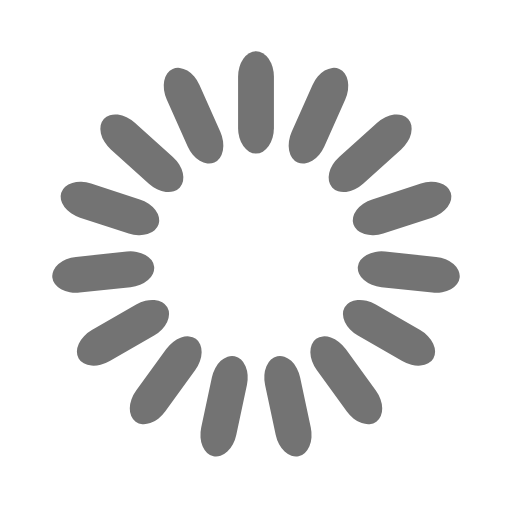
t = 0.00 s
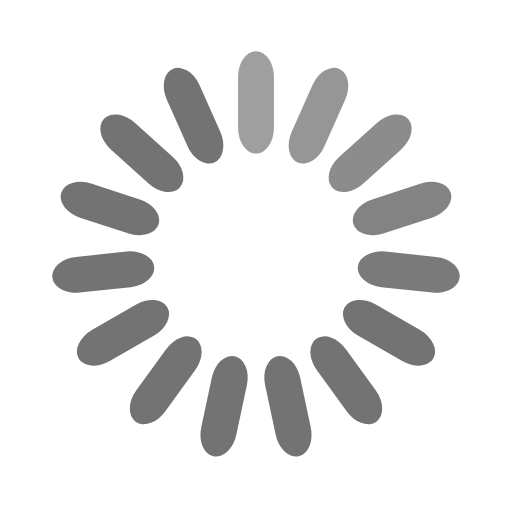
t = 0.32 s
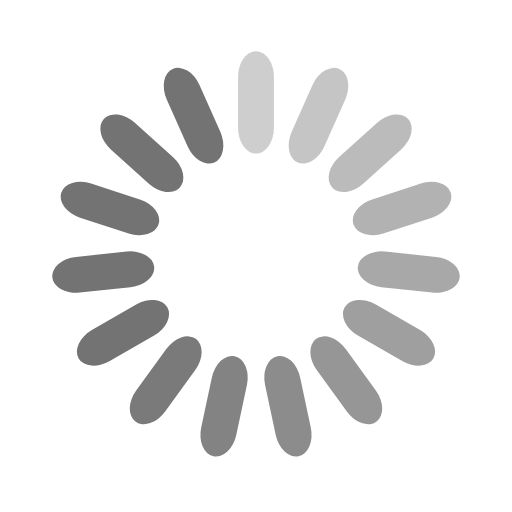
t = 0.65 s
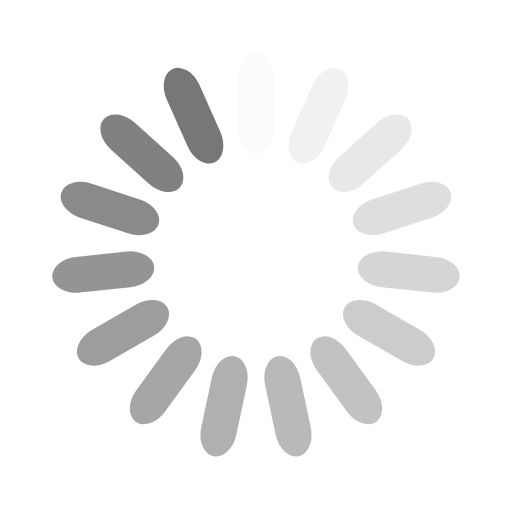
t = 0.97 s
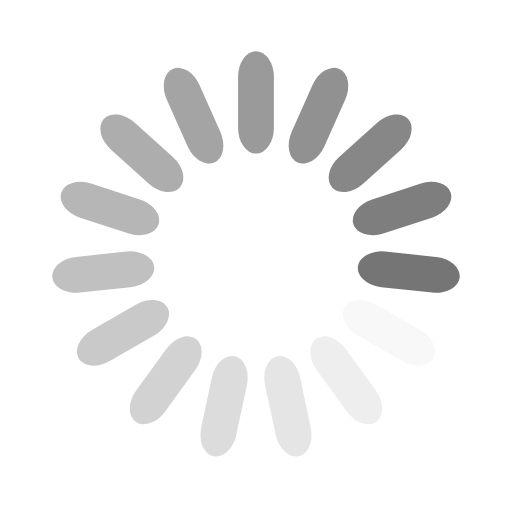
t = 1.28 s
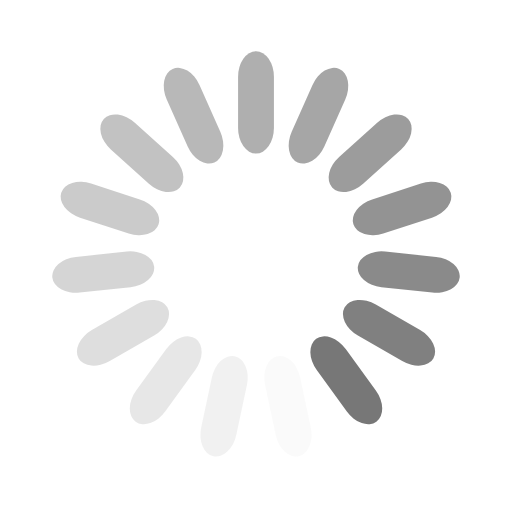
t = 1.43 s

The animated SVG that drew these frames (rendered in a browser with its animation timeline set to each time). Animation: 15 SMIL elements (animate=15); one cycle of 1.93 s, repeats indefinitely.

<svg xmlns="http://www.w3.org/2000/svg" viewBox="0 0 100 100" preserveAspectRatio="xMidYMid" class="uil-default">
    <rect x="0" y="0" width="100" height="100" fill="none" class="bk"/>
    <rect x="46.5" y="40" width="7" height="20" rx="5" ry="5" fill="#737373" transform="rotate(0 50 50) translate(0 -30)">
        <animate attributeName="opacity" from="1" to="0" dur="1s" begin="0s" repeatCount="indefinite"/>
    </rect>
    <rect x="46.5" y="40" width="7" height="20" rx="5" ry="5" fill="#737373" transform="rotate(24 50 50) translate(0 -30)">
        <animate attributeName="opacity" from="1" to="0" dur="1s" begin="0.06666666666666667s" repeatCount="indefinite"/>
    </rect>
    <rect x="46.5" y="40" width="7" height="20" rx="5" ry="5" fill="#737373" transform="rotate(48 50 50) translate(0 -30)">
        <animate attributeName="opacity" from="1" to="0" dur="1s" begin="0.13333333333333333s" repeatCount="indefinite"/>
    </rect>
    <rect x="46.5" y="40" width="7" height="20" rx="5" ry="5" fill="#737373" transform="rotate(72 50 50) translate(0 -30)">
        <animate attributeName="opacity" from="1" to="0" dur="1s" begin="0.2s" repeatCount="indefinite"/>
    </rect>
    <rect x="46.5" y="40" width="7" height="20" rx="5" ry="5" fill="#737373" transform="rotate(96 50 50) translate(0 -30)">
        <animate attributeName="opacity" from="1" to="0" dur="1s" begin="0.26666666666666666s" repeatCount="indefinite"/>
    </rect>
    <rect x="46.5" y="40" width="7" height="20" rx="5" ry="5" fill="#737373" transform="rotate(120 50 50) translate(0 -30)">
        <animate attributeName="opacity" from="1" to="0" dur="1s" begin="0.3333333333333333s" repeatCount="indefinite"/>
    </rect>
    <rect x="46.5" y="40" width="7" height="20" rx="5" ry="5" fill="#737373" transform="rotate(144 50 50) translate(0 -30)">
        <animate attributeName="opacity" from="1" to="0" dur="1s" begin="0.4s" repeatCount="indefinite"/>
    </rect>
    <rect x="46.5" y="40" width="7" height="20" rx="5" ry="5" fill="#737373" transform="rotate(168 50 50) translate(0 -30)">
        <animate attributeName="opacity" from="1" to="0" dur="1s" begin="0.4666666666666667s" repeatCount="indefinite"/>
    </rect>
    <rect x="46.5" y="40" width="7" height="20" rx="5" ry="5" fill="#737373" transform="rotate(192 50 50) translate(0 -30)">
        <animate attributeName="opacity" from="1" to="0" dur="1s" begin="0.5333333333333333s" repeatCount="indefinite"/>
    </rect>
    <rect x="46.5" y="40" width="7" height="20" rx="5" ry="5" fill="#737373" transform="rotate(216 50 50) translate(0 -30)">
        <animate attributeName="opacity" from="1" to="0" dur="1s" begin="0.6s" repeatCount="indefinite"/>
    </rect>
    <rect x="46.5" y="40" width="7" height="20" rx="5" ry="5" fill="#737373" transform="rotate(240 50 50) translate(0 -30)">
        <animate attributeName="opacity" from="1" to="0" dur="1s" begin="0.6666666666666666s" repeatCount="indefinite"/>
    </rect>
    <rect x="46.5" y="40" width="7" height="20" rx="5" ry="5" fill="#737373" transform="rotate(264 50 50) translate(0 -30)">
        <animate attributeName="opacity" from="1" to="0" dur="1s" begin="0.7333333333333333s" repeatCount="indefinite"/>
    </rect>
    <rect x="46.5" y="40" width="7" height="20" rx="5" ry="5" fill="#737373" transform="rotate(288 50 50) translate(0 -30)">
        <animate attributeName="opacity" from="1" to="0" dur="1s" begin="0.8s" repeatCount="indefinite"/>
    </rect>
    <rect x="46.5" y="40" width="7" height="20" rx="5" ry="5" fill="#737373" transform="rotate(312 50 50) translate(0 -30)">
        <animate attributeName="opacity" from="1" to="0" dur="1s" begin="0.8666666666666667s" repeatCount="indefinite"/>
    </rect>
    <rect x="46.5" y="40" width="7" height="20" rx="5" ry="5" fill="#737373" transform="rotate(336 50 50) translate(0 -30)">
        <animate attributeName="opacity" from="1" to="0" dur="1s" begin="0.9333333333333333s" repeatCount="indefinite"/>
    </rect>
</svg>
